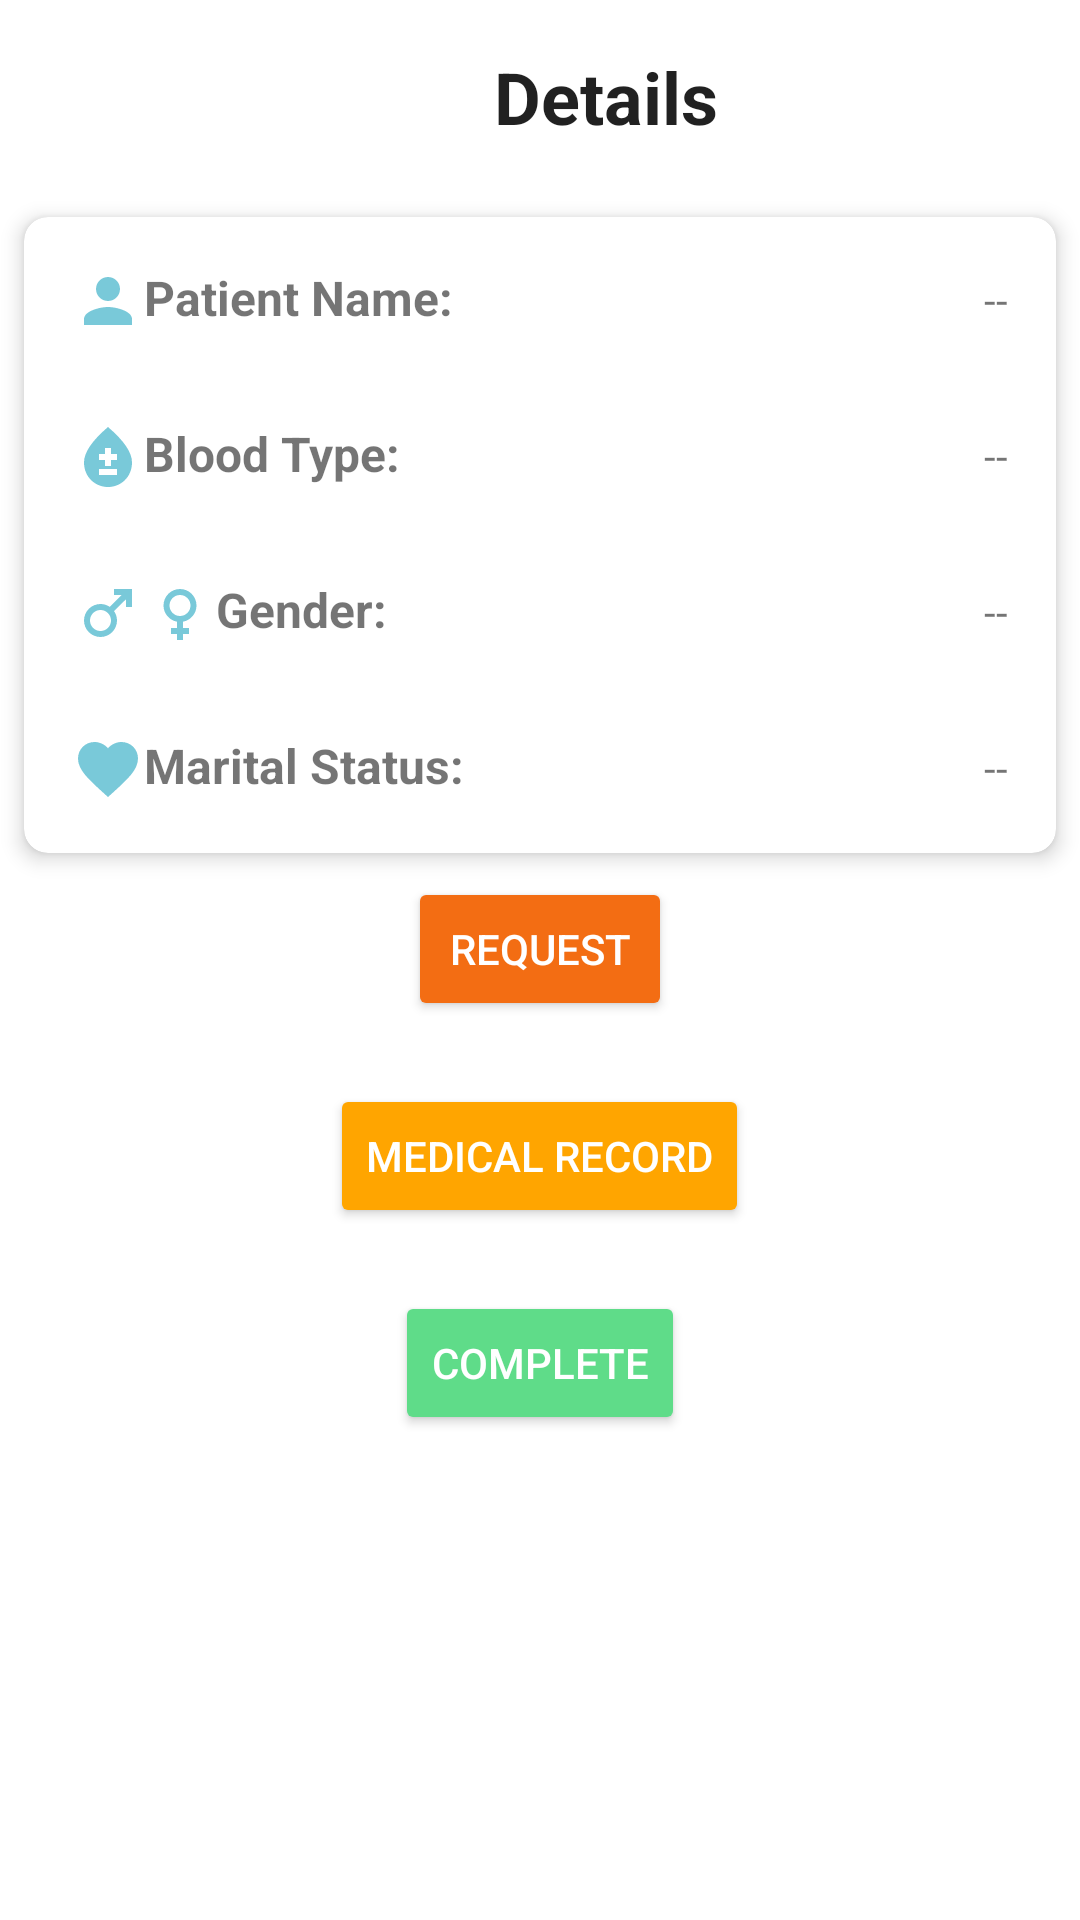

Layout XML and referenced resources for this Android screen:
<!-- AndroidManifest.xml: application theme Theme.Hospital -->
<!-- res/layout/fragment_doctor_details.xml -->
<?xml version="1.0" encoding="utf-8"?>
<LinearLayout xmlns:android="http://schemas.android.com/apk/res/android"
    xmlns:tools="http://schemas.android.com/tools"
    android:layout_width="match_parent"
    xmlns:app="http://schemas.android.com/apk/res-auto"
    android:layout_height="match_parent"
    android:orientation="vertical"
    tools:context=".UI.doctor.DoctorDetails">

    <LinearLayout
        android:layout_width="match_parent"
        android:layout_height="wrap_content"
        android:orientation="horizontal"
        android:padding="16dp">

        <ImageView
            android:layout_width="36dp"
            android:layout_height="30dp"
            android:src="@drawable/baseline_arrow_back_24"
            android:layout_gravity="center_vertical"
            android:layout_marginEnd="8dp"
            android:contentDescription="Back Button"/>

        <TextView
            android:layout_width="0dp"
            android:layout_height="wrap_content"
            android:layout_weight="1"
            android:gravity="center"
            android:style="@style/TextAppearance.AppCompat.Headline"
            android:text="Details"
            android:textStyle="bold"/>

    </LinearLayout>

    <androidx.cardview.widget.CardView
        android:layout_width="match_parent"
        android:layout_height="wrap_content"
        android:layout_margin="8dp"
        android:padding="16dp"
        android:layout_gravity="center"
        app:cardBackgroundColor="@android:color/white"
        app:cardStrokeColor="@android:color/darker_gray"
        app:cardCornerRadius="8dp"
        app:cardElevation="4dp">

        <LinearLayout
            android:layout_width="match_parent"
            android:layout_height="wrap_content"
            android:orientation="vertical"
            android:padding="16dp">

            <LinearLayout
                android:layout_width="match_parent"
                android:layout_height="wrap_content"
                android:orientation="horizontal">

                <ImageView
                    android:layout_width="wrap_content"
                    android:layout_height="wrap_content"
                    android:src="@drawable/baseline_person_24"
                    android:layout_gravity="center_vertical"
                    android:contentDescription="Person Icon"/>

                <TextView
                    android:layout_width="0dp"
                    android:layout_height="wrap_content"
                    android:layout_weight="1"
                    android:text="Patient Name: "
                    android:textSize="16sp"
                    android:textStyle="bold"/>

                <TextView
                    android:id="@+id/patient_name"
                    android:layout_width="wrap_content"
                    android:layout_height="wrap_content"
                    android:text="--" />

            </LinearLayout>

            <Space
                android:layout_width="match_parent"
                android:layout_height="28dp" />

            <LinearLayout
                android:layout_width="match_parent"
                android:layout_height="wrap_content"
                android:orientation="horizontal">

                <ImageView
                    android:layout_width="wrap_content"
                    android:layout_height="wrap_content"
                    android:src="@drawable/baseline_bloodtype_24"
                    android:layout_gravity="center_vertical"
                    android:contentDescription="Blood Type Icon"/>

                <TextView
                    android:layout_width="0dp"
                    android:layout_height="wrap_content"
                    android:layout_weight="1"
                    android:text="Blood Type: "
                    android:textSize="16sp"
                    android:textStyle="bold"/>

                <TextView
                    android:id="@+id/blood_type"
                    android:layout_width="wrap_content"
                    android:layout_height="wrap_content"
                    android:text="--" />

            </LinearLayout>

            <Space
                android:layout_width="match_parent"
                android:layout_height="28dp" />

            <LinearLayout
                android:layout_width="match_parent"
                android:layout_height="wrap_content"
                android:orientation="horizontal">

                <ImageView
                    android:layout_width="wrap_content"
                    android:layout_height="wrap_content"
                    android:layout_gravity="center_vertical"
                    android:contentDescription="Gender Icon"/>



                <ImageView
                    android:layout_width="wrap_content"
                    android:layout_height="wrap_content"
                    android:src="@drawable/baseline_male_24"
                    android:layout_gravity="center_vertical"
                    android:contentDescription="Male Icon"/>

                <ImageView
                    android:layout_width="wrap_content"
                    android:layout_height="wrap_content"
                    android:src="@drawable/baseline_female_24"
                    android:layout_gravity="center_vertical"
                    android:contentDescription="Female Icon"/>

                <TextView
                    android:layout_width="0dp"
                    android:layout_height="wrap_content"
                    android:layout_weight="1"
                    android:text="Gender: "
                    android:textSize="16sp"
                    android:textStyle="bold"/>

                <TextView
                    android:id="@+id/gender"
                    android:layout_width="wrap_content"
                    android:layout_height="wrap_content"
                    android:text="--" />
            </LinearLayout>

            <Space
                android:layout_width="match_parent"
                android:layout_height="28dp" />

            <LinearLayout
                android:layout_width="match_parent"
                android:layout_height="wrap_content"
                android:orientation="horizontal">

                <ImageView
                    android:layout_width="wrap_content"
                    android:layout_height="wrap_content"
                    android:src="@drawable/baseline_favorite_24"
                    android:layout_gravity="center_vertical"
                    android:contentDescription="Marital Status Icon"/>

                <TextView
                    android:layout_width="0dp"
                    android:layout_height="wrap_content"
                    android:layout_weight="1"
                    android:text="Marital Status: "
                    android:textSize="16sp"
                    android:textStyle="bold"/>

                <TextView
                    android:id="@+id/marital_status"
                    android:layout_width="wrap_content"
                    android:layout_height="wrap_content"
                    android:text="--" />

            </LinearLayout>
        </LinearLayout>
    </androidx.cardview.widget.CardView>


    <LinearLayout
        android:layout_width="match_parent"
        android:layout_height="wrap_content"
        android:orientation="vertical"
        android:gravity="center">

        <Button
            android:id="@+id/request_button"
            android:layout_width="wrap_content"
            android:layout_height="wrap_content"
            android:text="Request"
            android:backgroundTint="@color/dark_orange"
            android:textColor="@android:color/white"/>

        <Space
            android:layout_width="match_parent"
            android:layout_height="21dp"/>

        <Button
            android:id="@+id/medical_record_button"
            android:layout_width="wrap_content"
            android:layout_height="wrap_content"
            android:text="Medical Record"
            android:backgroundTint="@color/orange_color"
            android:textColor="@android:color/white" />
        <Space
            android:layout_width="match_parent"
            android:layout_height="21dp"/>
        <Button
            android:id="@+id/complete_button"
            android:layout_width="wrap_content"
            android:layout_height="wrap_content"
            android:text="Complete"

            android:backgroundTint="@color/green"
            android:textColor="@android:color/white"/>
    </LinearLayout>



</LinearLayout>
<!-- resources referenced by this layout -->
<resources>
  <color name="dark_orange">#F36D13</color>
  <color name="green">#5FDC89</color>
  <color name="orange_color">#FFA500</color>
  <!-- drawable baseline_bloodtype_24 (drawable) -->
  <vector android:height="24dp" android:tint="#79C9D9"
      android:viewportHeight="24" android:viewportWidth="24"
      android:width="24dp" xmlns:android="http://schemas.android.com/apk/res/android">
      <path android:fillColor="@android:color/white" android:pathData="M12,2c-5.33,4.55 -8,8.48 -8,11.8c0,4.98 3.8,8.2 8,8.2s8,-3.22 8,-8.2C20,10.48 17.33,6.55 12,2zM15,18H9v-2h6V18zM15,13h-2v2h-2v-2H9v-2h2V9h2v2h2V13z"/>
  </vector>
  <!-- drawable baseline_favorite_24 (drawable) -->
  <vector android:height="24dp" android:tint="#79C9D9"
      android:viewportHeight="24" android:viewportWidth="24"
      android:width="24dp" xmlns:android="http://schemas.android.com/apk/res/android">
      <path android:fillColor="@android:color/white" android:pathData="M12,21.35l-1.45,-1.32C5.4,15.36 2,12.28 2,8.5 2,5.42 4.42,3 7.5,3c1.74,0 3.41,0.81 4.5,2.09C13.09,3.81 14.76,3 16.5,3 19.58,3 22,5.42 22,8.5c0,3.78 -3.4,6.86 -8.55,11.54L12,21.35z"/>
  </vector>
  <!-- drawable baseline_female_24 (drawable) -->
  <vector android:height="24dp" android:tint="#79C9D9"
      android:viewportHeight="24" android:viewportWidth="24"
      android:width="24dp" xmlns:android="http://schemas.android.com/apk/res/android">
      <path android:fillColor="@android:color/white" android:pathData="M17.5,9.5C17.5,6.46 15.04,4 12,4S6.5,6.46 6.5,9.5c0,2.7 1.94,4.93 4.5,5.4V17H9v2h2v2h2v-2h2v-2h-2v-2.1C15.56,14.43 17.5,12.2 17.5,9.5zM8.5,9.5C8.5,7.57 10.07,6 12,6s3.5,1.57 3.5,3.5S13.93,13 12,13S8.5,11.43 8.5,9.5z"/>
  </vector>
  <!-- drawable baseline_male_24 (drawable) -->
  <vector android:height="24dp" android:tint="#79C9D9"
      android:viewportHeight="24" android:viewportWidth="24"
      android:width="24dp" xmlns:android="http://schemas.android.com/apk/res/android">
      <path android:fillColor="@android:color/white" android:pathData="M9.5,11c1.93,0 3.5,1.57 3.5,3.5S11.43,18 9.5,18S6,16.43 6,14.5S7.57,11 9.5,11zM9.5,9C6.46,9 4,11.46 4,14.5S6.46,20 9.5,20s5.5,-2.46 5.5,-5.5c0,-1.16 -0.36,-2.23 -0.97,-3.12L18,7.42V10h2V4h-6v2h2.58l-3.97,3.97C11.73,9.36 10.66,9 9.5,9z"/>
  </vector>
  <!-- drawable baseline_person_24 (drawable) -->
  <vector android:height="24dp" android:tint="#79C9D9"
      android:viewportHeight="24" android:viewportWidth="24"
      android:width="24dp" xmlns:android="http://schemas.android.com/apk/res/android">
      <path android:fillColor="@android:color/white" android:pathData="M12,12c2.21,0 4,-1.79 4,-4s-1.79,-4 -4,-4 -4,1.79 -4,4 1.79,4 4,4zM12,14c-2.67,0 -8,1.34 -8,4v2h16v-2c0,-2.66 -5.33,-4 -8,-4z"/>
  </vector>
  <style name="Theme.Hospital" parent="Theme.MaterialComponents.DayNight.NoActionBar">
          
          <item name="colorPrimary">@color/purple_500</item>
          <item name="colorPrimaryVariant">@color/purple_700</item>
          <item name="colorOnPrimary">@color/white</item>
          
          <item name="colorSecondary">@color/teal_200</item>
          <item name="colorSecondaryVariant">@color/teal_700</item>
          <item name="colorOnSecondary">@color/black</item>
          
          <item name="android:statusBarColor">@color/teal_200</item>
  
          <item name="android:windowLightStatusBar">true</item>
          
      </style>
  <color name="purple_500">#FF6200EE</color>
  <color name="purple_700">#FF3700B3</color>
  <color name="white">#FFFFFFFF</color>
  <color name="teal_200">#FF03DAC5</color>
  <color name="teal_700">#FF018786</color>
  <color name="black">#FF000000</color>
</resources>
